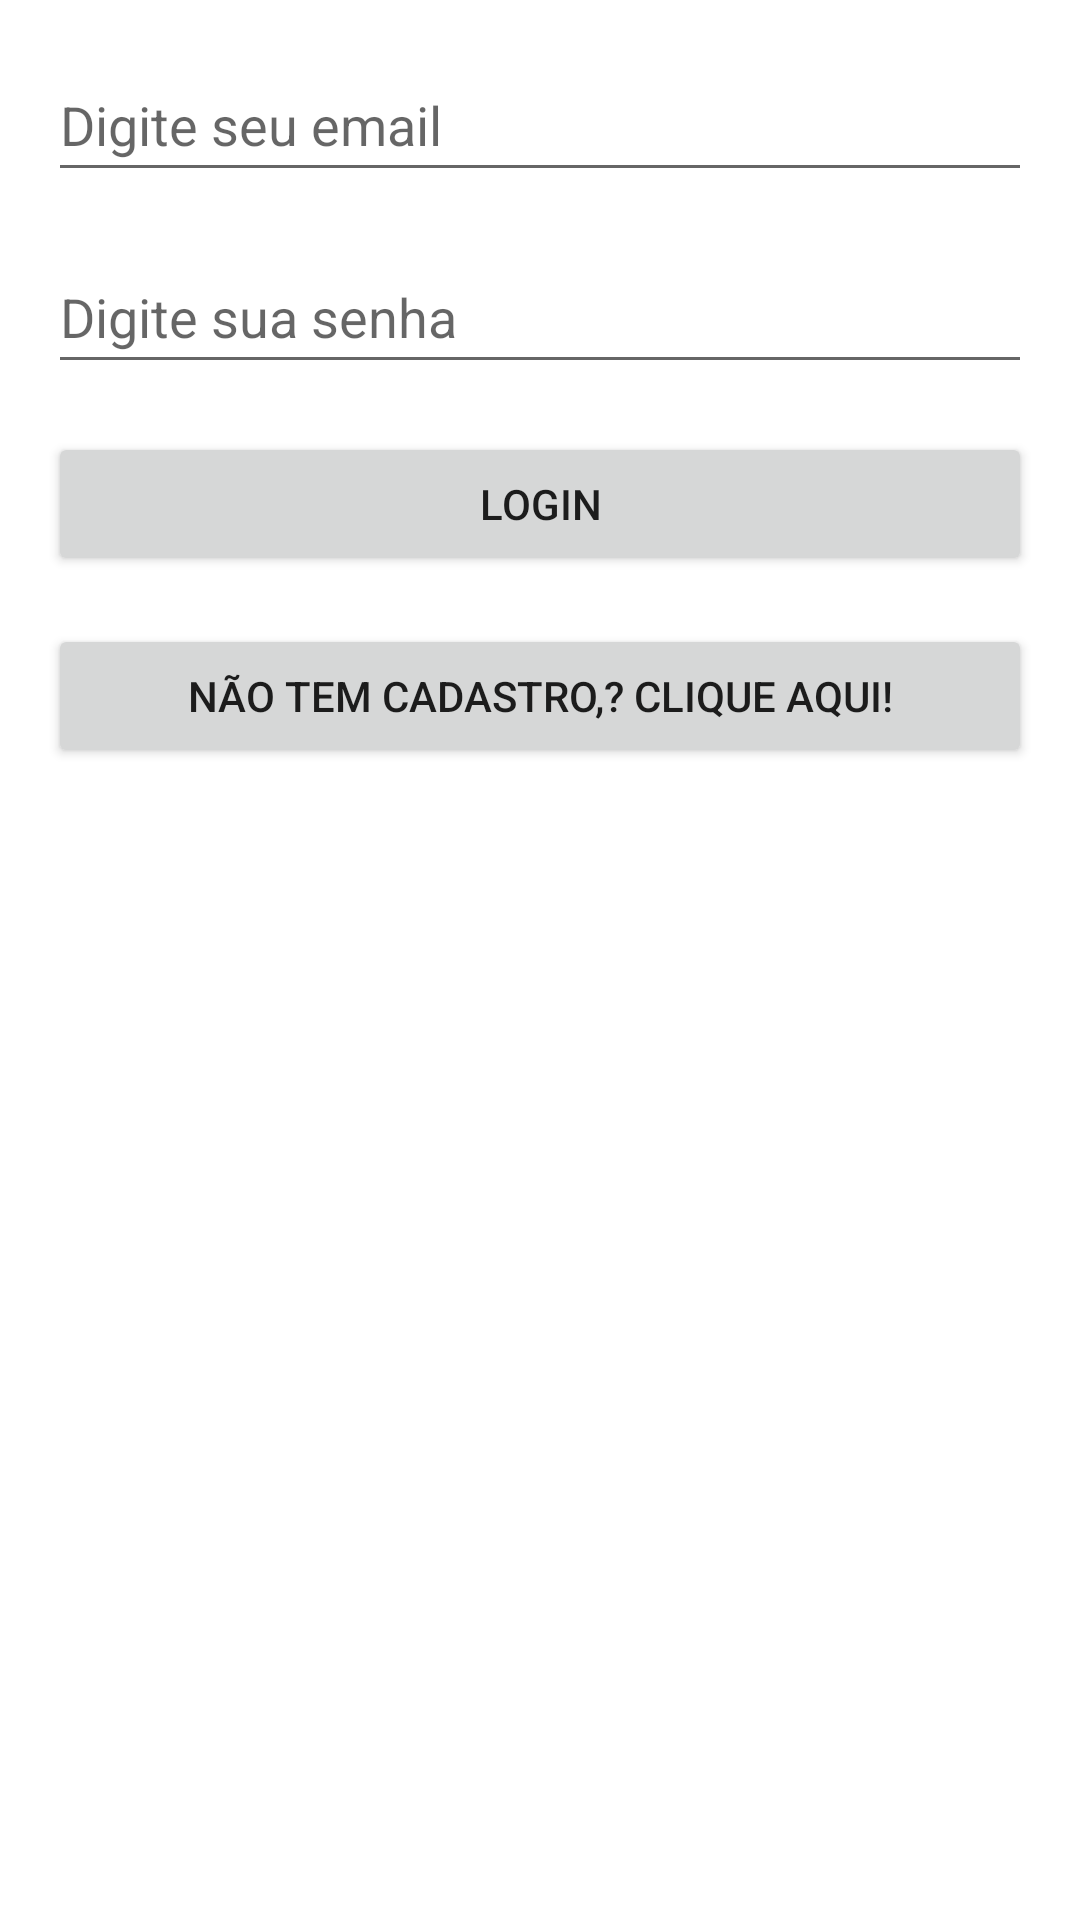

Produce the Android XML layout that renders to this screen, including the resource entries it uses.
<!-- AndroidManifest.xml: application theme Theme.ProjetoAulaFirebase -->
<!-- res/layout/activity_login.xml -->
<?xml version="1.0" encoding="utf-8"?>
<androidx.constraintlayout.widget.ConstraintLayout xmlns:android="http://schemas.android.com/apk/res/android"
    xmlns:app="http://schemas.android.com/apk/res-auto"
    xmlns:tools="http://schemas.android.com/tools"
    android:layout_width="match_parent"
    android:layout_height="match_parent"
    tools:context=".LoginActivity">

    <EditText
        android:id="@+id/editEmail"
        android:layout_width="0dp"
        android:layout_height="wrap_content"
        android:layout_marginStart="16dp"
        android:layout_marginTop="16dp"
        android:layout_marginEnd="16dp"
        android:ems="10"
        android:hint="Digite seu email"
        android:inputType="textEmailAddress"
        android:minHeight="48dp"
        app:layout_constraintEnd_toEndOf="parent"
        app:layout_constraintHorizontal_bias="0.5"
        app:layout_constraintStart_toStartOf="parent"
        app:layout_constraintTop_toTopOf="parent" />

    <EditText
        android:id="@+id/editSenha"
        android:layout_width="0dp"
        android:layout_height="wrap_content"
        android:layout_marginStart="16dp"
        android:layout_marginTop="16dp"
        android:layout_marginEnd="16dp"
        android:ems="10"
        android:hint="Digite sua senha"
        android:inputType="textPassword"
        android:minHeight="48dp"
        app:layout_constraintEnd_toEndOf="parent"
        app:layout_constraintHorizontal_bias="0.5"
        app:layout_constraintStart_toStartOf="parent"
        app:layout_constraintTop_toBottomOf="@+id/editEmail" />

    <Button
        android:id="@+id/btnLogin"
        android:layout_width="0dp"
        android:layout_height="wrap_content"
        android:layout_marginStart="16dp"
        android:layout_marginTop="16dp"
        android:layout_marginEnd="16dp"
        android:text="Login"
        app:layout_constraintEnd_toEndOf="parent"
        app:layout_constraintHorizontal_bias="0.5"
        app:layout_constraintStart_toStartOf="parent"
        app:layout_constraintTop_toBottomOf="@+id/editSenha" />

    <Button
        android:id="@+id/btnCadastro"
        android:layout_width="0dp"
        android:layout_height="wrap_content"
        android:layout_marginStart="16dp"
        android:layout_marginTop="16dp"
        android:layout_marginEnd="16dp"
        android:text="Não tem cadastro,? clique aqui!"
        app:layout_constraintEnd_toEndOf="parent"
        app:layout_constraintHorizontal_bias="0.5"
        app:layout_constraintStart_toStartOf="parent"
        app:layout_constraintTop_toBottomOf="@+id/btnLogin" />

</androidx.constraintlayout.widget.ConstraintLayout>
<!-- resources referenced by this layout -->
<resources>
  <style name="Theme.ProjetoAulaFirebase" parent="Theme.MaterialComponents.DayNight.DarkActionBar">
          
          <item name="colorPrimary">@color/purple_500</item>
          <item name="colorPrimaryVariant">@color/purple_700</item>
          <item name="colorOnPrimary">@color/white</item>
          
          <item name="colorSecondary">@color/teal_200</item>
          <item name="colorSecondaryVariant">@color/teal_700</item>
          <item name="colorOnSecondary">@color/black</item>
          
          <item name="android:statusBarColor">?attr/colorPrimaryVariant</item>
          
      </style>
  <!-- not gathered from this repository: default colours our renderer supplied (Android Studio template values) -->
  <color name="purple_500">#FF6200EE</color>
  <color name="purple_700">#FF3700B3</color>
  <color name="teal_200">#FF03DAC5</color>
  <color name="teal_700">#FF018786</color>
  <color name="black">#FF000000</color>
  <color name="white">#FFFFFFFF</color>
</resources>
